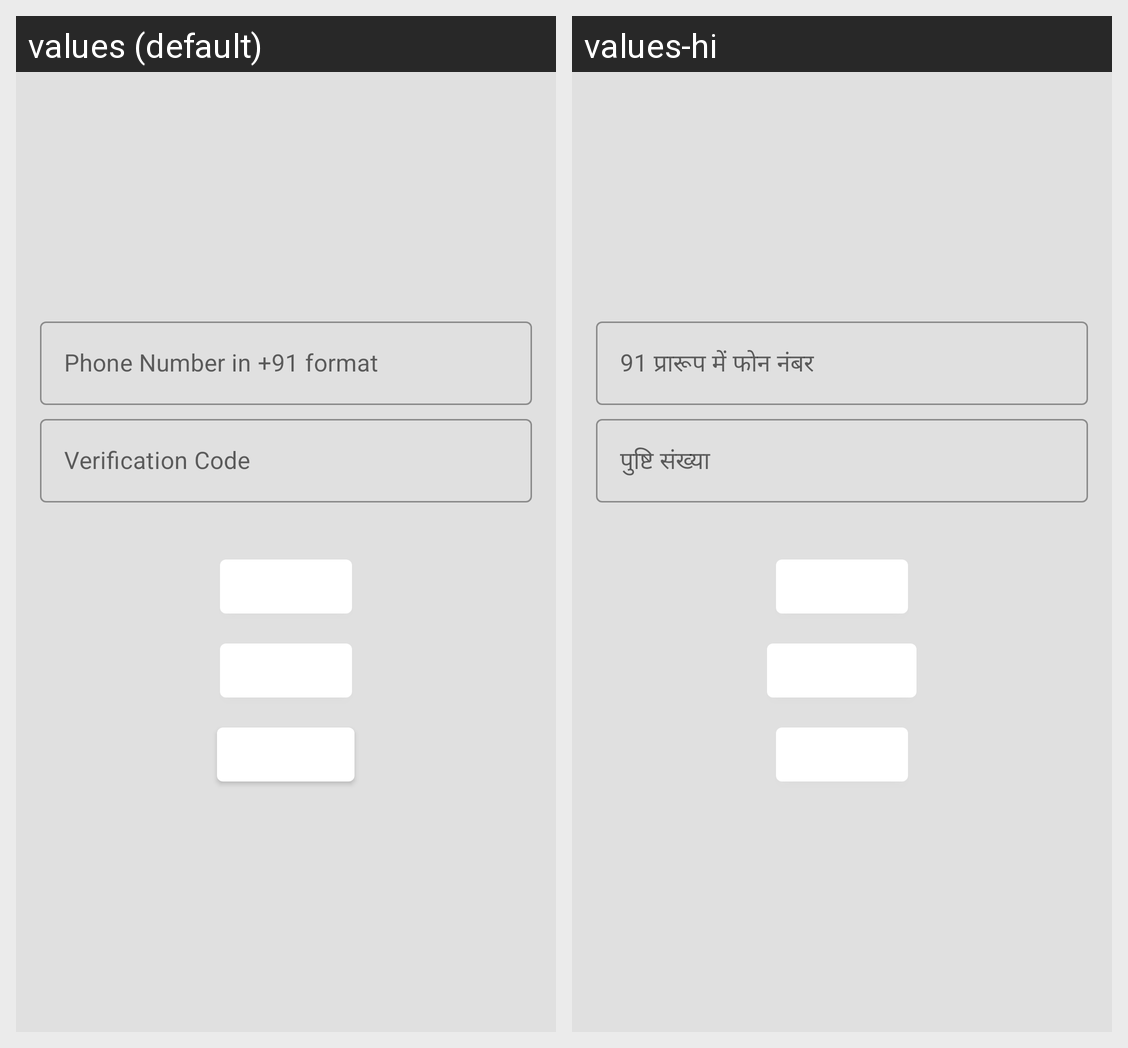

Here is an Android app screen in its default locale and in the app's own translations. Write out the translated-string differences for the strings that appear on this screen.
Android screen res/layout/ca_phone_auth_ui.xml rendered under 2 locales, left to right: values (default), values-hi. Device: Nexus 5 (rendered at 1080×1920; each locale shown at half size, 540×960, under a caption strip naming it); theme AppTheme.
Strings drawn on this screen, with the default value and each locale's value (text and hints the layout hard-codes, and strings that could not be matched under every locale, appear in the picture but are not listed):

hint_phone_number
  values: Phone Number in +91 format
  values-hi: 91 प्रारूप में फोन नंबर

hint_verification_code
  values: Verification Code
  values-hi: पुष्टि संख्या
